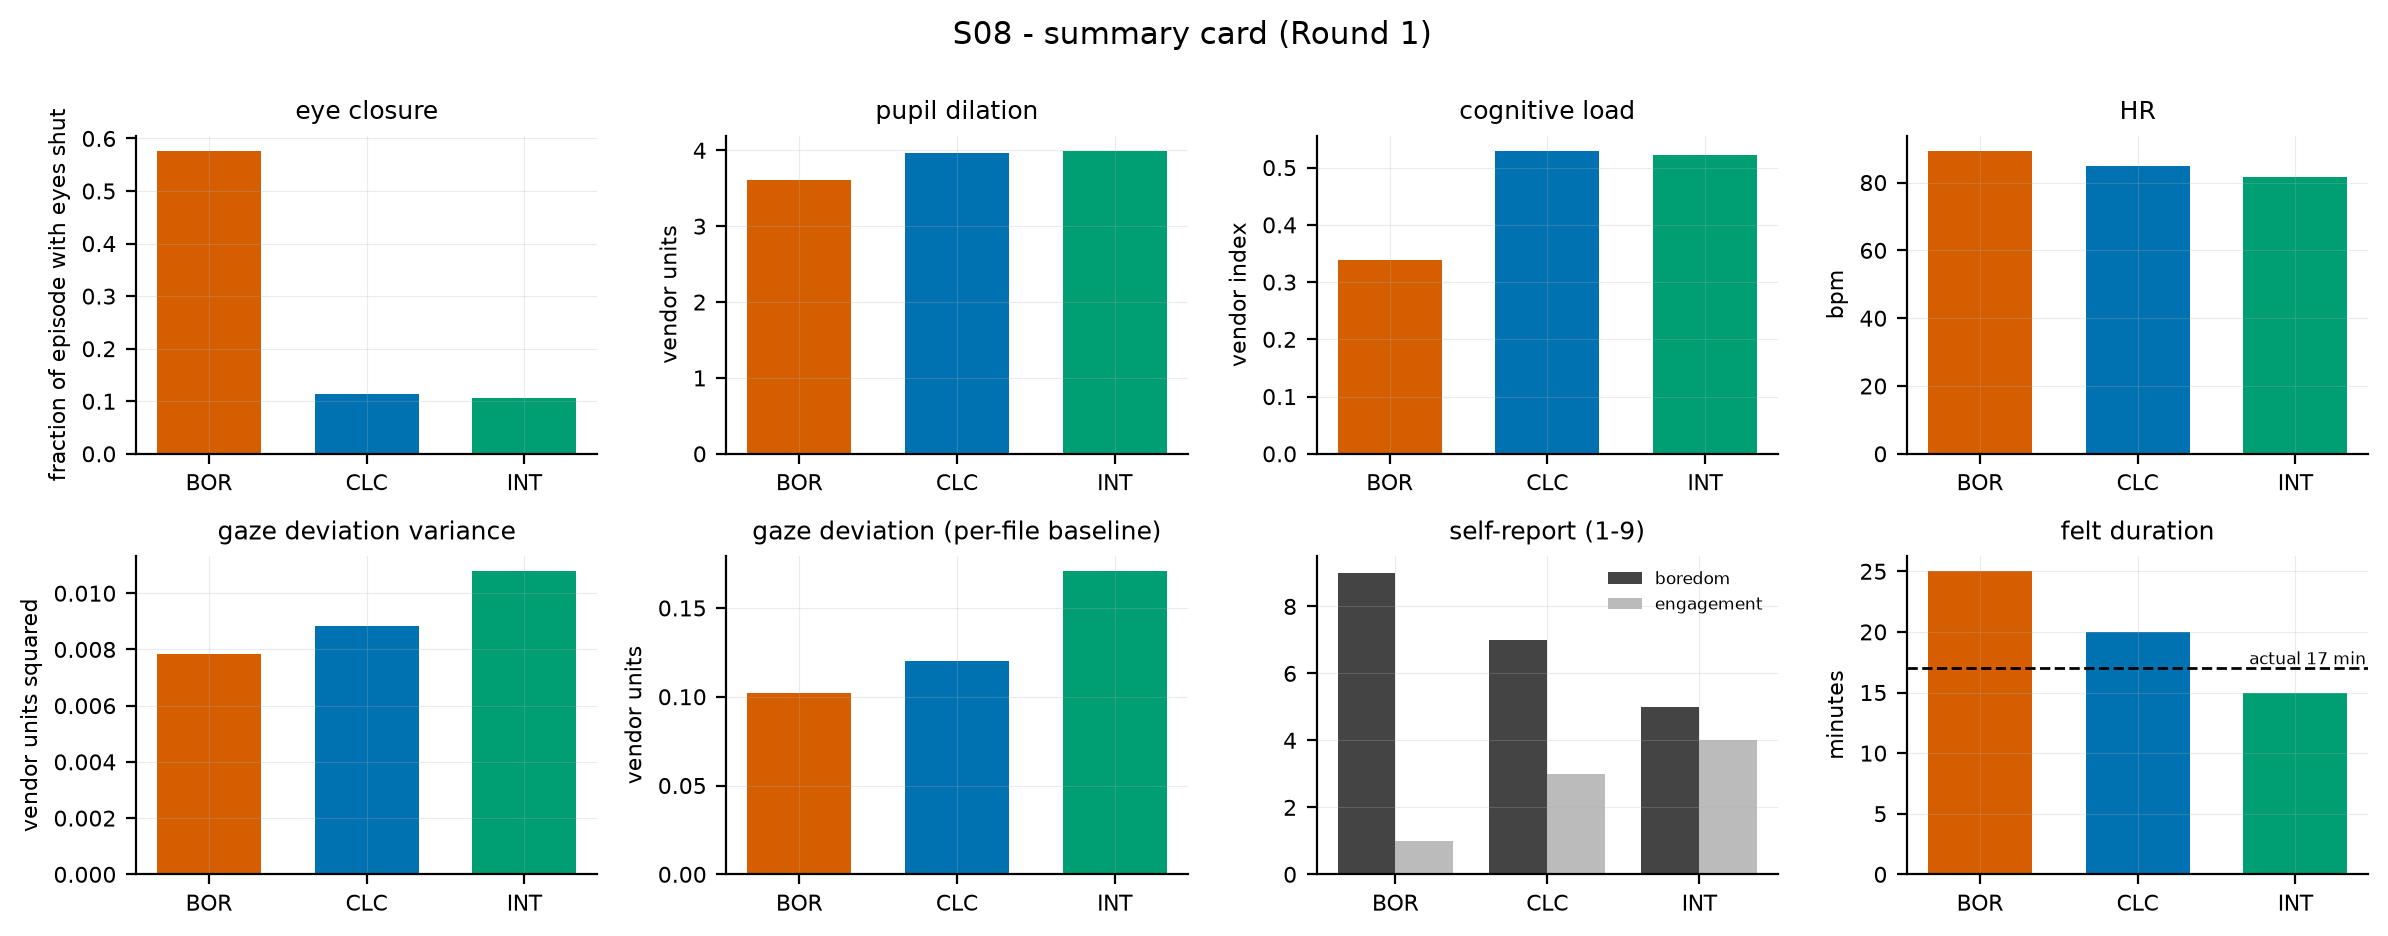

Data behind this chart, as committed beside it:
subject, stimulus, quantity, value, kind
S08, BOR, eye closure, 0.5765, physiology
S08, CLC, eye closure, 0.1134, physiology
S08, INT, eye closure, 0.1054, physiology
S08, BOR, pupil dilation, 3.606, physiology
S08, CLC, pupil dilation, 3.97, physiology
S08, INT, pupil dilation, 3.993, physiology
S08, BOR, cognitive load, 0.3378, physiology
S08, CLC, cognitive load, 0.5294, physiology
S08, INT, cognitive load, 0.5225, physiology
S08, BOR, HR, 89.37, physiology
S08, CLC, HR, 85, physiology
S08, INT, HR, 81.76, physiology
S08, BOR, gaze deviation variance, 0.00783, physiology
S08, CLC, gaze deviation variance, 0.008825, physiology
S08, INT, gaze deviation variance, 0.01078, physiology
S08, BOR, gaze deviation (per-file baseline), 0.102, physiology
S08, CLC, gaze deviation (per-file baseline), 0.12, physiology
S08, INT, gaze deviation (per-file baseline), 0.1706, physiology
S08, BOR, boredom, 9, self-report
S08, CLC, boredom, 7, self-report
S08, INT, boredom, 5, self-report
S08, BOR, engagement, 1, self-report
S08, CLC, engagement, 3, self-report
S08, INT, engagement, 4, self-report
S08, BOR, felt duration (min), 25, self-report
S08, CLC, felt duration (min), 20, self-report
S08, INT, felt duration (min), 15, self-report
